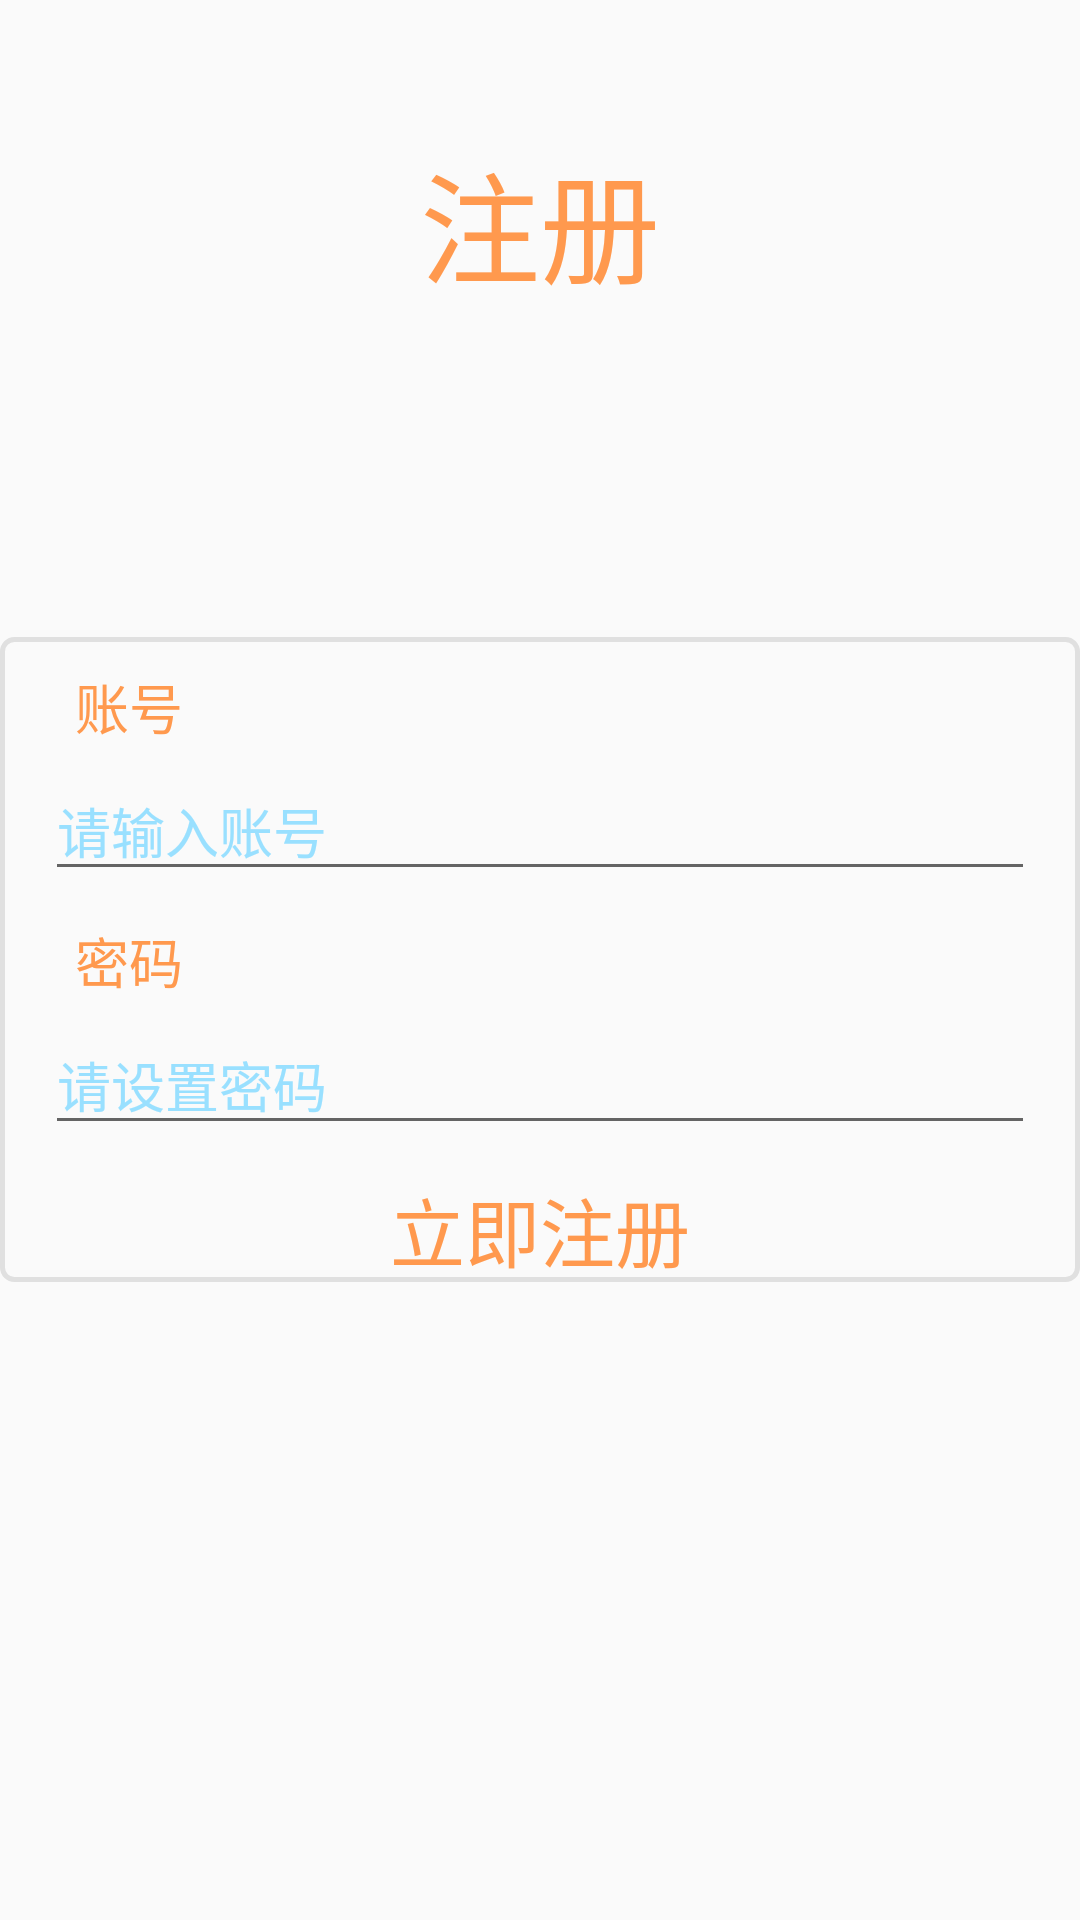

Layout XML and referenced resources for this Android screen:
<!-- AndroidManifest.xml: application theme AppTheme -->
<!-- res/layout/register.xml -->
<?xml version="1.0" encoding="utf-8"?>
<RelativeLayout xmlns:android="http://schemas.android.com/apk/res/android"
    android:layout_width="match_parent"
    android:layout_height="match_parent"
    android:orientation="vertical"
    android:id="@+id/Relative3">

    <ImageView
        android:layout_width="wrap_content"
        android:layout_height="wrap_content"
        android:src="@drawable/bg2"
        android:scaleType="center"/>

    <TextView
        android:layout_width="wrap_content"
        android:layout_height="wrap_content"
        android:layout_centerHorizontal="true"
        android:layout_marginTop="45dp"
        android:text="注册"
        android:textColor="#FF994E"
        android:textSize="40dp" />

    <RelativeLayout
        android:id="@+id/relative2"
        android:layout_width="350dp"
        android:layout_height="215dp"
        android:layout_alignParentLeft="true"
        android:layout_alignParentRight="true"
        android:layout_below="@id/linear"
        android:layout_centerInParent="true"
        android:background="@drawable/backgroud">

        <TextView
            android:id="@+id/textView1"
            android:layout_width="wrap_content"
            android:layout_height="wrap_content"
            android:layout_marginLeft="25dp"
            android:layout_marginTop="10dp"
            android:text="账号"
            android:textColor="#FF994E"
            android:textSize="18dp" />

        <EditText
            android:id="@+id/editText1"
            android:layout_width="match_parent"
            android:layout_height="wrap_content"
            android:layout_below="@id/textView1"
            android:layout_marginLeft="15dp"
            android:layout_marginRight="15dp"
            android:layout_marginTop="5dp"
            android:maxLength="16"
            android:textColor="#ffffff"
            android:hint="请输入账号"
            android:textColorHint="#99E0FF"
            android:textColorHighlight="#3CA658"/>


        <TextView
            android:id="@+id/textView2"
            android:layout_width="wrap_content"
            android:layout_height="wrap_content"
            android:layout_below="@id/editText1"
            android:layout_marginLeft="25dp"
            android:layout_marginTop="10dp"
            android:text="密码"
            android:textColor="#FF994E"
            android:textSize="18dp" />

        <EditText
            android:id="@+id/editText2"
            android:layout_width="match_parent"
            android:layout_height="wrap_content"
            android:layout_below="@id/textView2"
            android:layout_marginLeft="15dp"
            android:layout_marginRight="15dp"
            android:layout_marginTop="5dp"
            android:maxLength="16"
            android:textColor="#ffffff"
            android:hint="请设置密码"
            android:inputType="textPassword"
            android:textColorHint="#99E0FF"
            android:textColorHighlight="#3CA658"  />

        <Button
            android:id="@+id/button6"
            android:layout_width="300dp"
            android:layout_height="35dp"
            android:layout_below="@id/editText2"
            android:layout_centerHorizontal="true"
            android:layout_marginTop="10dp"
            android:background="#00000000"
            android:text="立即注册"
            android:textColor="#FF994E"
            android:textSize="25dp" />

    </RelativeLayout>
</RelativeLayout>
<!-- resources referenced by this layout -->
<resources>
  <!-- drawable backgroud (drawable) -->
  <?xml version="1.0" encoding="utf-8"?>
  <layer-list xmlns:android="http://schemas.android.com/apk/res/android">
      <item>
          <shape>
              <stroke android:width="1.5dp" android:color="#E0E0E0" />
              <solid android:color="#00000000" />
              <corners android:radius="4dp" />
          </shape>
      </item>
  </layer-list>
  <style name="AppTheme" parent="Theme.AppCompat.Light">
          
          <item name="colorPrimary">@color/colorPrimary</item>
          <item name="colorPrimaryDark">@color/colorPrimaryDark</item>
          <item name="colorAccent">@color/colorAccent</item>
      </style>
  <!-- not gathered from this repository: default colours our renderer supplied (Android Studio template values) -->
  <color name="colorPrimary">#FF6200EE</color>
  <color name="colorPrimaryDark">#FF3700B3</color>
  <color name="colorAccent">#FF03DAC5</color>
</resources>
